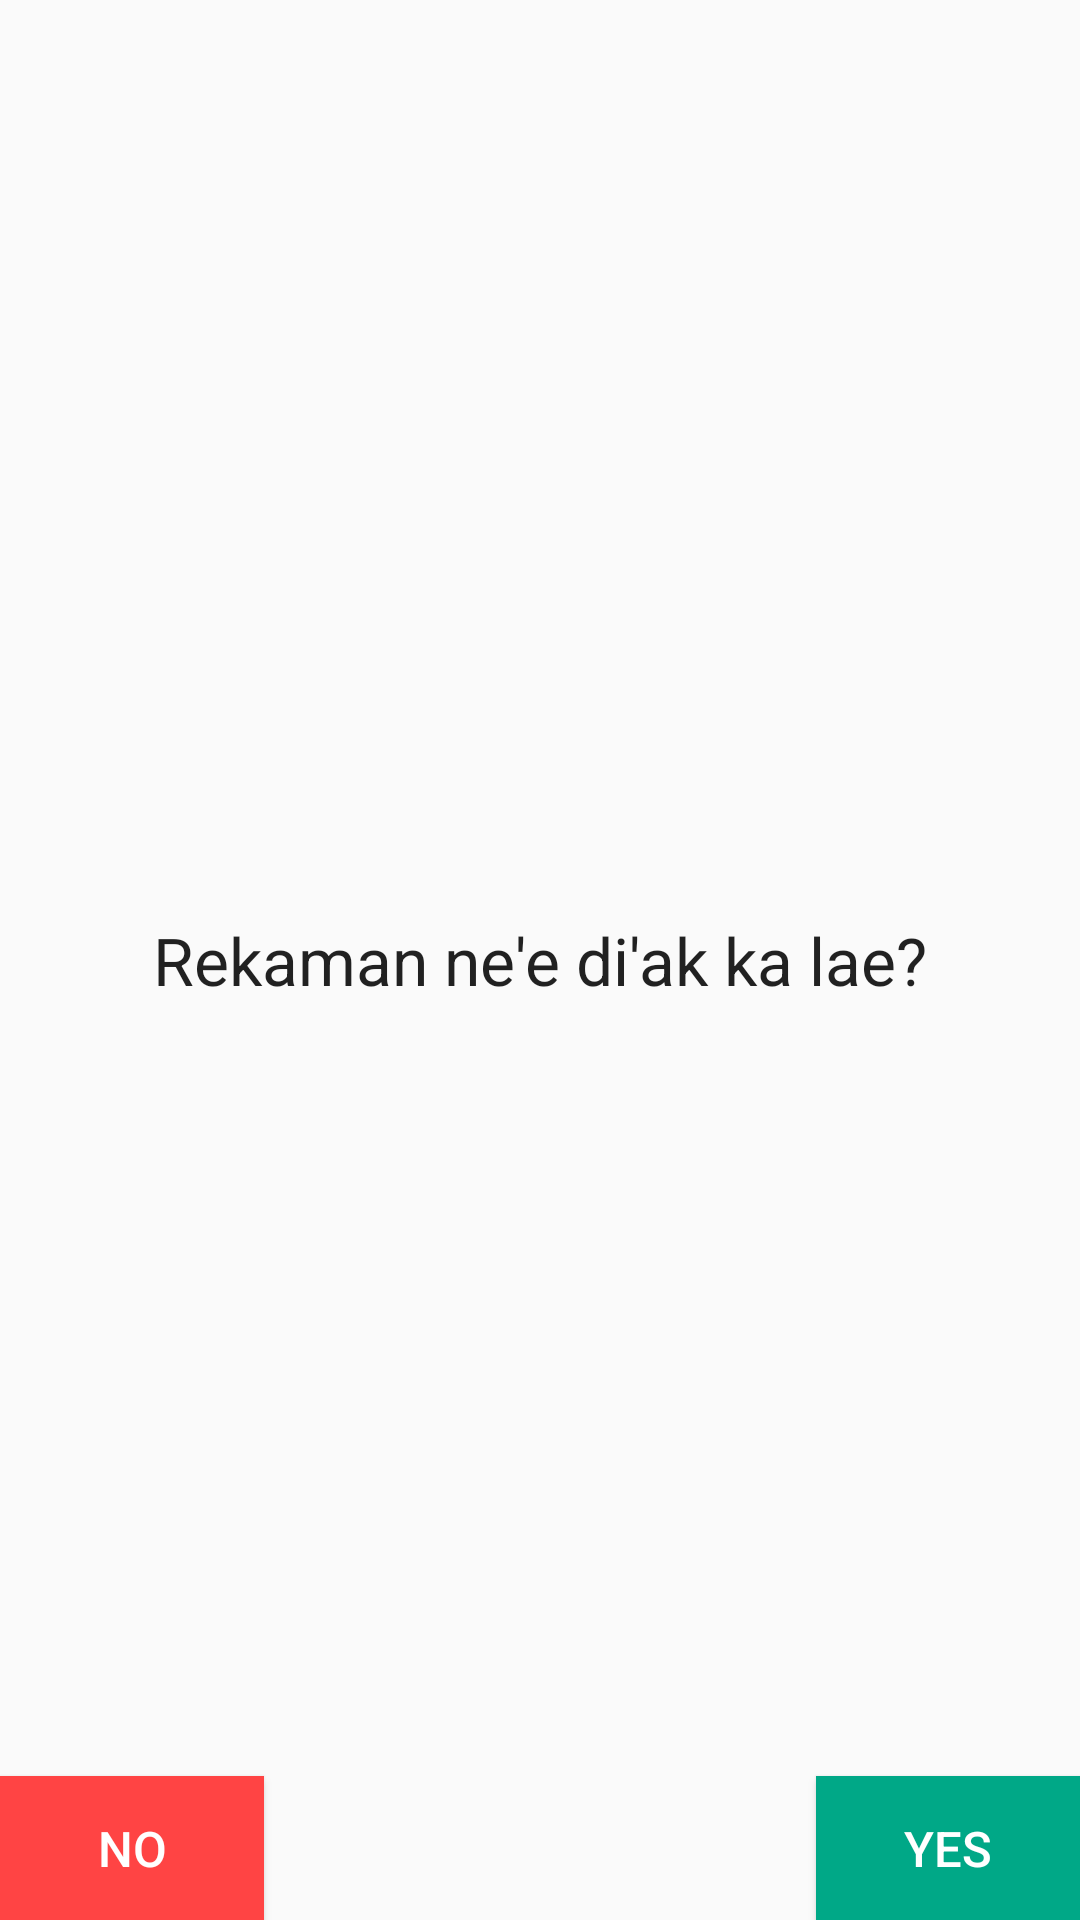

The Android layout XML behind this screen, and the referenced resources:
<!-- AndroidManifest.xml: application theme AppTheme -->
<!-- res/layout/activity_recording_listen.xml -->
<RelativeLayout xmlns:android="http://schemas.android.com/apk/res/android"
    xmlns:tools="http://schemas.android.com/tools"
    android:layout_width="match_parent"
    android:layout_height="match_parent"
    android:orientation="vertical"
    android:paddingLeft="@dimen/activity_horizontal_margin"
    android:paddingRight="@dimen/activity_horizontal_margin"
    android:paddingTop="@dimen/activity_vertical_margin"
    android:paddingBottom="@dimen/activity_vertical_margin"
    tools:context="org.rhok.linguist.recording.RecordingInstructionsActivity">

    <LinearLayout
        android:layout_centerVertical="true"
        android:layout_width="match_parent"
        android:layout_height="wrap_content"
        android:layout_marginLeft="16px"
        android:layout_marginRight="16px"
        android:layout_weight="1">

        <TextView
            android:layout_gravity="center"
            android:gravity="center"
            android:textAlignment="center"
            android:text="Rekaman ne'e di'ak ka lae?"
            android:textAppearance="?android:attr/textAppearanceLarge"
            android:id="@+id/questionText"
            android:layout_width="match_parent"
            android:layout_height="wrap_content" />

    </LinearLayout>

    <Button style="@style/noButtonStyle" />

    <Button style="@style/yesButtonStyle" />


</RelativeLayout>
<!-- resources referenced by this layout -->
<resources>
  <dimen name="activity_horizontal_margin">0dp</dimen>
  <dimen name="activity_vertical_margin">0dp</dimen>
  <style name="noButtonStyle" parent="redButtonStyle">
          <item name="android:layout_width">wrap_content</item>
          <item name="android:layout_height">wrap_content</item>
          <item name="android:onClick">noButtonClick</item>
          <item name="android:text">@string/no_button</item>
          <item name="android:layout_alignParentLeft">true</item>
      </style>
  <style name="yesButtonStyle" parent="greenButtonStyle">
          <item name="android:layout_width">wrap_content</item>
          <item name="android:layout_height">wrap_content</item>
          <item name="android:onClick">yesButtonClick</item>
          <item name="android:text">@string/yes_button</item>
          <item name="android:layout_alignParentBottom">true</item>
          <item name="android:layout_alignParentRight">true</item>
      </style>
  <style name="AppTheme" parent="Theme.AppCompat.Light.DarkActionBar">
          
      </style>
  <style name="redButtonStyle" parent="buttonStyle">
          <item name="android:background">@drawable/button_red</item>
          <item name="android:textColor">@android:color/white</item>
      </style>
  <string name="no_button">No</string>
  <style name="greenButtonStyle" parent="buttonStyle">
          <item name="android:background">@drawable/button_green</item>
          <item name="android:textColor">@android:color/white</item>
      </style>
  <string name="yes_button">Yes</string>
  <style name="buttonStyle">
          <item name="android:textSize">8pt</item>
          <item name="android:layout_alignParentBottom">true</item>
      </style>
  <!-- drawable button_red (drawable) -->
  <?xml version="1.0" encoding="utf-8"?>
  <selector xmlns:android="http://schemas.android.com/apk/res/android">
      <item android:state_pressed="true">
          <shape android:shape="rectangle">
              <solid android:color="#8888ff"/>
          </shape>
      </item>
      <item android:state_activated="true">
          <shape android:shape="rectangle">
              <solid android:color="#8888ff"/>
          </shape>
      </item>
      <item android:state_selected="true">
          <shape android:shape="rectangle">
              <solid android:color="#8888ff"/>
          </shape>
      </item>
      <item>
          <shape >
              <solid android:color="#ffff4444"/>
  
          </shape>
      </item>
  </selector>
  <!-- drawable button_green (drawable) -->
  <?xml version="1.0" encoding="utf-8"?>
  <selector xmlns:android="http://schemas.android.com/apk/res/android">
      <item android:state_pressed="true">
          <shape android:shape="rectangle">
              <solid android:color="#8888ff"/>
          </shape>
      </item>
      <item android:state_activated="true">
          <shape android:shape="rectangle">
              <solid android:color="#8888ff"/>
          </shape>
      </item>
      <item android:state_selected="true">
          <shape android:shape="rectangle">
              <solid android:color="#8888ff"/>
          </shape>
      </item>
      <item>
          <shape >
              <solid android:color="#ff00a887"/>
  
          </shape>
      </item>
  </selector>
</resources>
